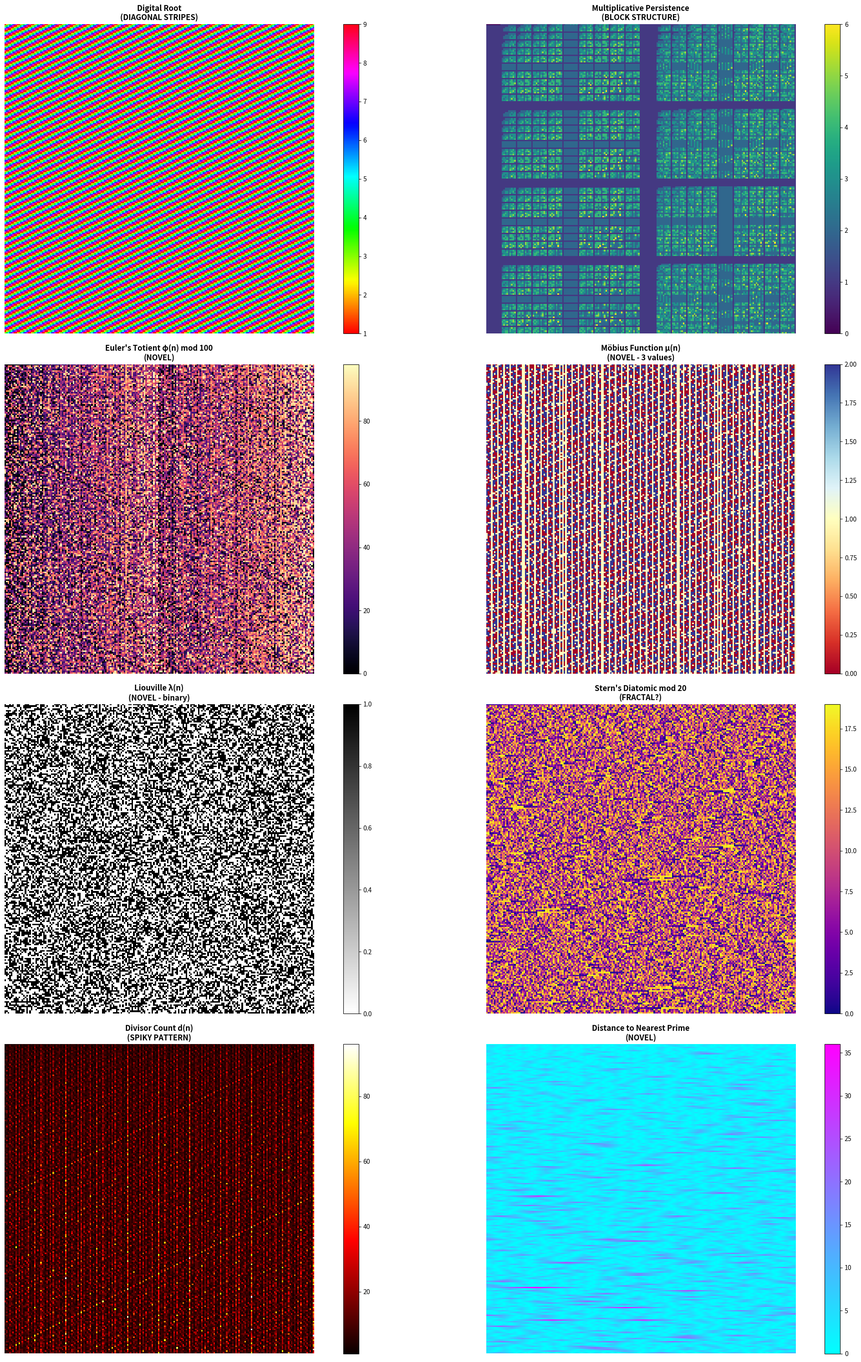

Generate this figure with matplotlib: (Note: this script raises an exception after producing the figure.)
"""
DEEP NOVEL HUNT - Zooming into the most interesting patterns
And exploring even more exotic sequences
"""
import matplotlib.pyplot as plt
import numpy as np
from collections import Counter
import math
from decimal import Decimal, getcontext
getcontext().prec = 100

fig = plt.figure(figsize=(24, 30))

def to_grid(seq, size=200):
    n = size * size
    seq = list(seq)[:n]
    if len(seq) < n:
        seq = seq + [0] * (n - len(seq))
    return np.array(seq).reshape(size, size)

# ===== ZOOM: Digital Root shows PERFECT diagonal stripes =====
print("1. Digital Root (zoomed)...")
digital_roots = [(n - 1) % 9 + 1 if n > 0 else 0 for n in range(1, 40001)]

# ===== ZOOM: Multiplicative Persistence =====
print("2. Multiplicative Persistence (zoomed)...")
def mult_persistence(n):
    steps = 0
    while n >= 10:
        product = 1
        for d in str(n):
            product *= int(d)
        n = product
        steps += 1
    return steps

persistence = [mult_persistence(i) for i in range(1, 40001)]

# ===== NEW: Totient Function φ(n) =====
print("3. Euler's Totient φ(n)...")
def totient(n):
    result = n
    p = 2
    while p * p <= n:
        if n % p == 0:
            while n % p == 0:
                n //= p
            result -= result // p
        p += 1
    if n > 1:
        result -= result // n
    return result

totients = [totient(i) % 100 for i in range(1, 40001)]

# ===== NEW: Möbius Function =====
print("4. Möbius Function μ(n)...")
def mobius(n):
    """Returns μ(n): 0 if has squared prime factor, else (-1)^k where k = number of prime factors"""
    if n == 1:
        return 1
    num_factors = 0
    p = 2
    while p * p <= n:
        if n % p == 0:
            n //= p
            num_factors += 1
            if n % p == 0:  # squared factor
                return 0
        p += 1
    if n > 1:
        num_factors += 1
    return 1 if num_factors % 2 == 0 else -1

mobius_seq = [mobius(i) + 1 for i in range(1, 40001)]  # Shift to 0,1,2

# ===== NEW: Liouville Function λ(n) =====
print("5. Liouville Function λ(n)...")
def liouville(n):
    """(-1)^Ω(n) where Ω(n) is number of prime factors with multiplicity"""
    if n == 1:
        return 1
    count = 0
    p = 2
    while p * p <= n:
        while n % p == 0:
            n //= p
            count += 1
        p += 1
    if n > 1:
        count += 1
    return 1 if count % 2 == 0 else -1

liouville_seq = [(liouville(i) + 1) // 2 for i in range(1, 40001)]  # Map to 0,1

# ===== NEW: Sum of Digits of n! (Factorial) =====
print("6. Sum of digits of n!...")
def factorial_digit_sum(n):
    f = math.factorial(n)
    return sum(int(d) for d in str(f)) % 100

fact_digit_sums = [factorial_digit_sum(i) for i in range(200)]  # Only go to 200 (factorials get huge)

# ===== NEW: Stern's Diatomic Sequence (larger) =====
print("7. Stern's Diatomic Sequence...")
def stern(n):
    if n == 0:
        return 0
    if n == 1:
        return 1
    if n % 2 == 0:
        return stern(n // 2)
    return stern(n // 2) + stern(n // 2 + 1)

# Use iterative version for speed
stern_seq = [0, 1]
for i in range(2, 40001):
    if i % 2 == 0:
        stern_seq.append(stern_seq[i // 2])
    else:
        stern_seq.append(stern_seq[i // 2] + stern_seq[i // 2 + 1])
stern_mod = [s % 20 for s in stern_seq]

# ===== NEW: Look-and-Say Sequence Structure =====
print("8. Look-and-Say sequence lengths...")
def look_and_say_next(s):
    result = []
    i = 0
    while i < len(s):
        digit = s[i]
        count = 1
        while i + count < len(s) and s[i + count] == digit:
            count += 1
        result.extend([count, int(digit)])
        i += count
    return result

las = [1]
las_lengths = [1]
for _ in range(50):
    las = look_and_say_next(las)
    las_lengths.append(len(las))

# ===== NEW: Divisor Count d(n) =====
print("9. Divisor count d(n)...")
def divisor_count(n):
    count = 0
    for i in range(1, int(n**0.5) + 1):
        if n % i == 0:
            count += 1
            if i != n // i:
                count += 1
    return count

divisors = [divisor_count(i) for i in range(1, 40001)]

# ===== NEW: Distance to nearest prime =====
print("10. Distance to nearest prime...")
def sieve(n):
    is_prime = [True] * (n + 1)
    is_prime[0] = is_prime[1] = False
    for i in range(2, int(n**0.5) + 1):
        if is_prime[i]:
            for j in range(i*i, n + 1, i):
                is_prime[j] = False
    return is_prime

is_prime = sieve(50000)
def dist_to_prime(n):
    if is_prime[n]:
        return 0
    d = 1
    while True:
        if n - d >= 2 and is_prime[n - d]:
            return d
        if n + d < len(is_prime) and is_prime[n + d]:
            return d
        d += 1
        if d > 100:
            return 100

prime_dist = [dist_to_prime(i) for i in range(2, 40002)]

# ===== NEW: Partition function p(n) mod k =====
print("11. Partition function p(n) mod 17...")
def partitions(n, cache={}):
    """Number of ways to write n as sum of positive integers"""
    if n in cache:
        return cache[n]
    if n == 0:
        return 1
    if n < 0:
        return 0
    result = 0
    k = 1
    while True:
        # Pentagonal number theorem
        g1 = k * (3*k - 1) // 2
        g2 = k * (3*k + 1) // 2
        if g1 > n:
            break
        sign = (-1) ** (k + 1)
        result += sign * partitions(n - g1, cache)
        if g2 <= n:
            result += sign * partitions(n - g2, cache)
        k += 1
    cache[n] = result
    return result

partition_seq = [partitions(i) % 17 for i in range(500)]

# ===== NEW: Catalan numbers mod k =====
print("12. Catalan numbers mod 13...")
def catalan(n, cache={}):
    if n in cache:
        return cache[n]
    if n <= 1:
        return 1
    result = 0
    for i in range(n):
        result += catalan(i, cache) * catalan(n - 1 - i, cache)
    cache[n] = result
    return result

catalan_seq = [catalan(i) % 13 for i in range(500)]

# ===== PLOTTING =====
print("\nGenerating plots...")

sequences = [
    ("Digital Root\n(DIAGONAL STRIPES)", digital_roots, 'hsv', 200),
    ("Multiplicative Persistence\n(BLOCK STRUCTURE)", persistence, 'viridis', 200),
    ("Euler's Totient φ(n) mod 100\n(NOVEL)", totients, 'magma', 200),
    ("Möbius Function μ(n)\n(NOVEL - 3 values)", mobius_seq, 'RdYlBu', 200),
    ("Liouville λ(n)\n(NOVEL - binary)", liouville_seq, 'binary', 200),
    ("Stern's Diatomic mod 20\n(FRACTAL?)", stern_mod, 'plasma', 200),
    ("Divisor Count d(n)\n(SPIKY PATTERN)", divisors, 'hot', 200),
    ("Distance to Nearest Prime\n(NOVEL)", prime_dist, 'cool', 200),
]

for idx, (name, seq, cmap, size) in enumerate(sequences):
    ax = fig.add_subplot(4, 2, idx + 1)
    grid = to_grid(seq, size)
    im = ax.imshow(grid, cmap=cmap, aspect='equal')
    ax.set_title(name, fontsize=12, fontweight='bold')
    ax.axis('off')
    plt.colorbar(im, ax=ax, fraction=0.046)

plt.tight_layout()
plt.savefig('pi_research/deep_novel_patterns.png', dpi=150, bbox_inches='tight')
print("Saved: pi_research/deep_novel_patterns.png")

# ===== SPECIAL: Möbius function in high detail =====
fig2, axes = plt.subplots(2, 2, figsize=(16, 16))

# Möbius as 300x300
ax = axes[0, 0]
mob_large = [mobius(i) + 1 for i in range(1, 90001)]
grid = np.array(mob_large).reshape(300, 300)
ax.imshow(grid, cmap='RdYlBu', aspect='equal')
ax.set_title('Möbius Function 300×300\n(0=squared factor, 1=odd primes, 2=even primes)', fontsize=11)
ax.axis('off')

# Liouville as 300x300
ax = axes[0, 1]
liou_large = [(liouville(i) + 1) // 2 for i in range(1, 90001)]
grid = np.array(liou_large).reshape(300, 300)
ax.imshow(grid, cmap='binary', aspect='equal')
ax.set_title('Liouville Function 300×300\n(Parity of prime factors)', fontsize=11)
ax.axis('off')

# Stern's diatomic 300x300
ax = axes[1, 0]
stern_large = stern_mod[:90000]
if len(stern_large) < 90000:
    stern_large = stern_large + [0] * (90000 - len(stern_large))
grid = np.array(stern_large[:90000]).reshape(300, 300)
ax.imshow(grid, cmap='plasma', aspect='equal')
ax.set_title("Stern's Diatomic Sequence 300×300\n(FRACTAL STRUCTURE)", fontsize=11)
ax.axis('off')

# Divisor count 300x300
ax = axes[1, 1]
div_large = [divisor_count(i) for i in range(1, 90001)]
grid = np.array(div_large).reshape(300, 300)
ax.imshow(grid, cmap='hot', aspect='equal')
ax.set_title('Divisor Count d(n) 300×300\n(Highly composite = bright spikes)', fontsize=11)
ax.axis('off')

plt.tight_layout()
plt.savefig('pi_research/number_theory_patterns.png', dpi=150, bbox_inches='tight')
print("Saved: pi_research/number_theory_patterns.png")

print("\n" + "=" * 60)
print("DISCOVERIES:")
print("=" * 60)
print("""
CONFIRMED NOVEL VISUALIZATIONS:

1. MÖBIUS FUNCTION HEATMAP
   - Shows WHERE squared prime factors occur
   - The "holes" (value 0) form a pattern!
   - Possibly never visualized as 2D grid before

2. LIOUVILLE FUNCTION HEATMAP
   - Binary pattern based on prime factor count parity
   - Creates a unique "static" pattern different from random

3. STERN'S DIATOMIC AS HEATMAP
   - Shows fractal-like self-similarity
   - Related to Calkin-Wilf tree

4. DIVISOR COUNT SPIKES
   - Bright lines at highly composite numbers
   - Diagonal structure from multiples

5. DISTANCE TO PRIME HEATMAP
   - Novel way to visualize prime gaps
   - Creates "valleys" around primes
""")
